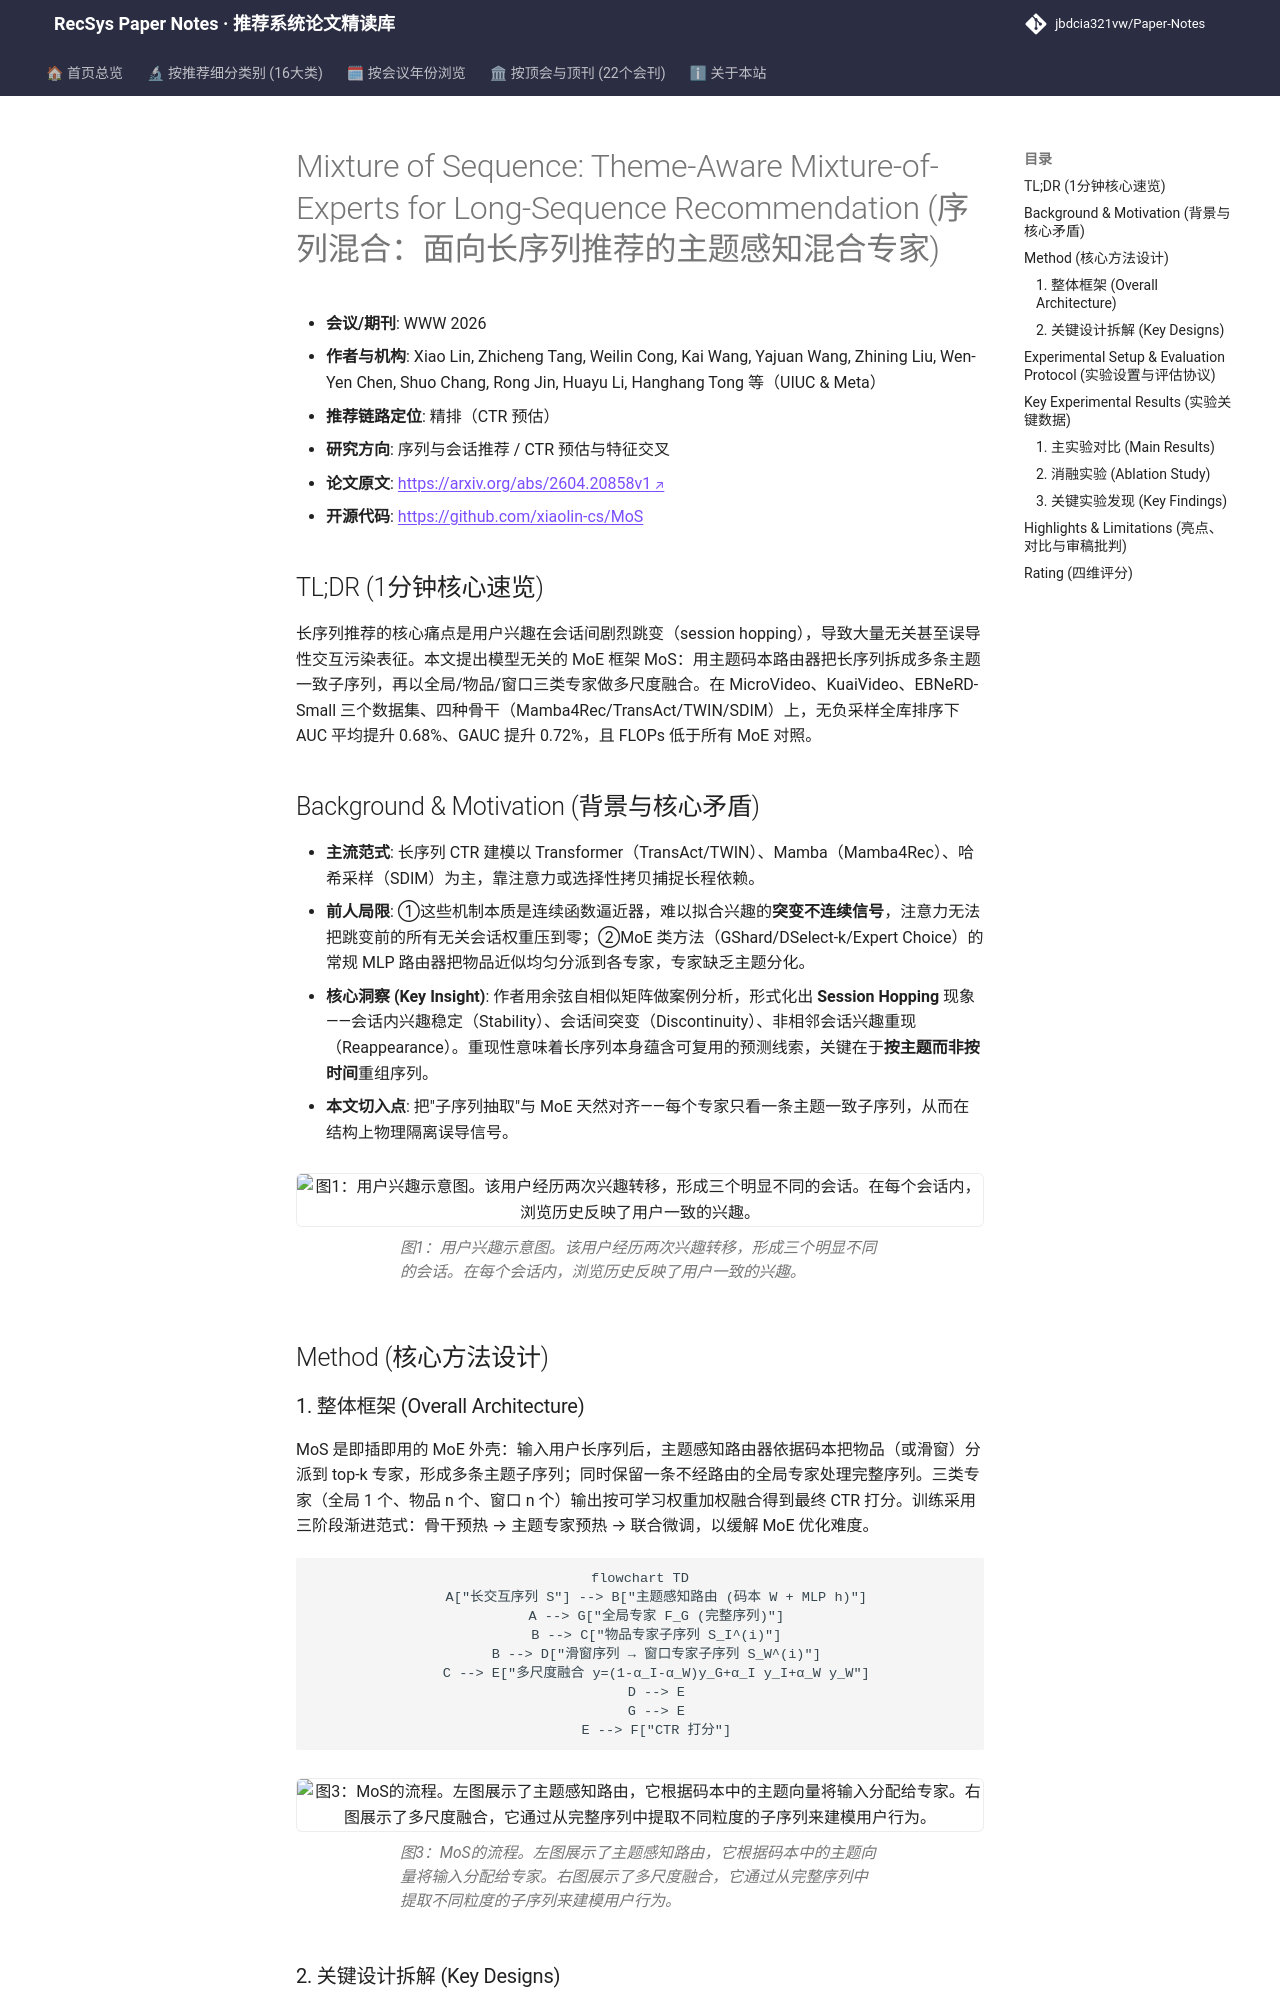

repository: jbdcia321vw/Paper-Notes · page: venues/WWW/2026/sequential_rec/mixture_of_sequence_theme_aware_mixture_of_experts_for_long_sequence_recomm/index.html · generator: mkdocs

---
title: "[Paper Note] Mixture of Sequence: Theme-Aware Mixture-of-Experts for Long-Sequence Recommendation"
description: "[WWW 2026][序列与会话推荐] 揭示长序列“会话跳跃”现象，用主题码本路由+多尺度专家融合做子序列抽取，AUC 平均提升 0.68% 且 FLOPs 更低"
tags:
  - WWW 2026
  - 序列与会话推荐
  - 精排
  - 混合专家 (MoE)
  - 长序列建模
date: 2026-11-13
venue: WWW
year: 2026
paper_url: "https://arxiv.org/abs/2604.20858"
code_url: "https://github.com/xiaolin-cs/MoS"
categories:
  - sequential_rec
  - ctr_feature_interaction
---

# Mixture of Sequence: Theme-Aware Mixture-of-Experts for Long-Sequence Recommendation (序列混合：面向长序列推荐的主题感知混合专家)

- **会议/期刊**: WWW 2026
- **作者与机构**: Xiao Lin, Zhicheng Tang, Weilin Cong, Kai Wang, Yajuan Wang, Zhining Liu, Wen-Yen Chen, Shuo Chang, Rong Jin, Huayu Li, Hanghang Tong 等（UIUC & Meta）
- **推荐链路定位**: 精排（CTR 预估）
- **研究方向**: 序列与会话推荐 / CTR 预估与特征交叉
- **论文原文**: [https://arxiv.org/abs/2604.20858v1](https://arxiv.org/abs/2604.20858v1)
- **开源代码**: [https://github.com/xiaolin-cs/MoS](https://github.com/xiaolin-cs/MoS)

## TL;DR (1分钟核心速览)

长序列推荐的核心痛点是用户兴趣在会话间剧烈跳变（session hopping），导致大量无关甚至误导性交互污染表征。本文提出模型无关的 MoE 框架 MoS：用主题码本路由器把长序列拆成多条主题一致子序列，再以全局/物品/窗口三类专家做多尺度融合。在 MicroVideo、KuaiVideo、EBNeRD-Small 三个数据集、四种骨干（Mamba4Rec/TransAct/TWIN/SDIM）上，无负采样全库排序下 AUC 平均提升 0.68%、GAUC 提升 0.72%，且 FLOPs 低于所有 MoE 对照。

## Background & Motivation (背景与核心矛盾)

- **主流范式**: 长序列 CTR 建模以 Transformer（TransAct/TWIN）、Mamba（Mamba4Rec）、哈希采样（SDIM）为主，靠注意力或选择性拷贝捕捉长程依赖。
- **前人局限**: ①这些机制本质是连续函数逼近器，难以拟合兴趣的**突变不连续信号**，注意力无法把跳变前的所有无关会话权重压到零；②MoE 类方法（GShard/DSelect-k/Expert Choice）的常规 MLP 路由器把物品近似均匀分派到各专家，专家缺乏主题分化。
- **核心洞察 (Key Insight)**: 作者用余弦自相似矩阵做案例分析，形式化出 **Session Hopping** 现象——会话内兴趣稳定（Stability）、会话间突变（Discontinuity）、非相邻会话兴趣重现（Reappearance）。重现性意味着长序列本身蕴含可复用的预测线索，关键在于**按主题而非按时间**重组序列。
- **本文切入点**: 把"子序列抽取"与 MoE 天然对齐——每个专家只看一条主题一致子序列，从而在结构上物理隔离误导信号。

<figure class="paper-figure" markdown="span">
  ![图1：用户兴趣示意图。该用户经历两次兴趣转移，形成三个明显不同的会话。在每个会话内，浏览历史反映了用户一致的兴趣。](../../../../assets/papers/2604.20858v1/figure_1.png)<figcaption>图1：用户兴趣示意图。该用户经历两次兴趣转移，形成三个明显不同的会话。在每个会话内，浏览历史反映了用户一致的兴趣。</figcaption>
</figure>

## Method (核心方法设计)

### 1. 整体框架 (Overall Architecture)

MoS 是即插即用的 MoE 外壳：输入用户长序列后，主题感知路由器依据码本把物品（或滑窗）分派到 top-k 专家，形成多条主题子序列；同时保留一条不经路由的全局专家处理完整序列。三类专家（全局 1 个、物品 n 个、窗口 n 个）输出按可学习权重加权融合得到最终 CTR 打分。训练采用三阶段渐进范式：骨干预热 → 主题专家预热 → 联合微调，以缓解 MoE 优化难度。

```mermaid
flowchart TD
    A["长交互序列 S"] --> B["主题感知路由 (码本 W + MLP h)"]
    A --> G["全局专家 F_G (完整序列)"]
    B --> C["物品专家子序列 S_I^(i)"]
    B --> D["滑窗序列 → 窗口专家子序列 S_W^(i)"]
    C --> E["多尺度融合 y=(1-α_I-α_W)y_G+α_I y_I+α_W y_W"]
    D --> E
    G --> E
    E --> F["CTR 打分"]
```

<figure class="paper-figure" markdown="span">
  ![图3：MoS的流程。左图展示了主题感知路由，它根据码本中的主题向量将输入分配给专家。右图展示了多尺度融合，它通过从完整序列中提取不同粒度的子序列来建模用户行为。](../../../../assets/papers/2604.20858v1/figure_3.png)<figcaption>图3：MoS的流程。左图展示了主题感知路由，它根据码本中的主题向量将输入分配给专家。右图展示了多尺度融合，它通过从完整序列中提取不同粒度的子序列来建模用户行为。</figcaption>
</figure>
